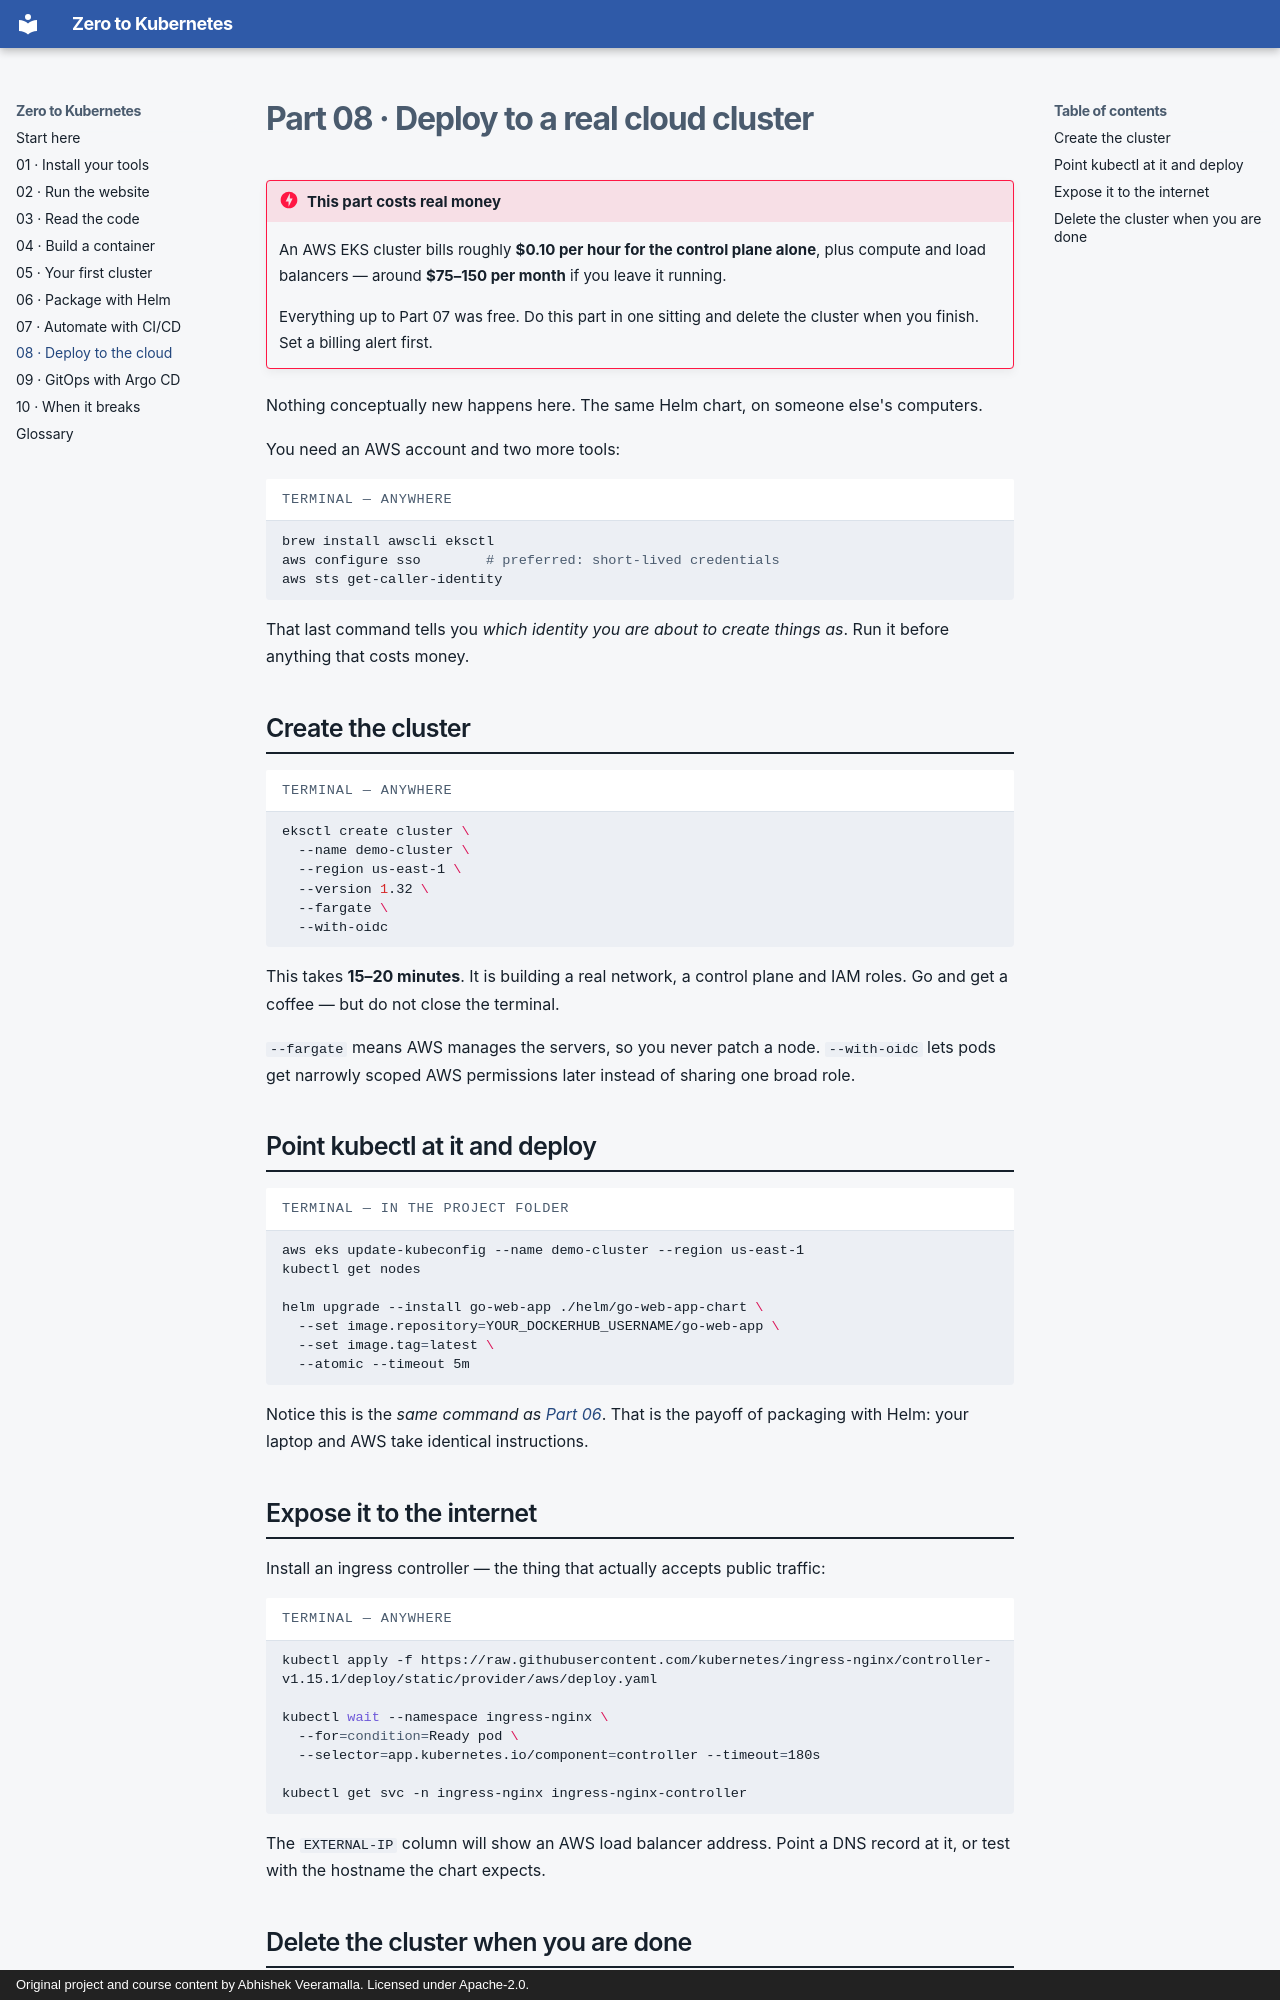

repository: mchittineni/go-web-app-devops · page: 08-deploy-to-the-cloud/index.html · generator: mkdocs · copyright: Original project and course content by Abhishek Veeramalla. Licensed under Apache-2.0.

# Part 08 · Deploy to a real cloud cluster

!!! danger "This part costs real money"

    An AWS EKS cluster bills roughly **$0.10 per hour for the control plane
    alone**, plus compute and load balancers — around **$75–150 per month** if
    you leave it running.

    Everything up to Part 07 was free. Do this part in one sitting and delete
    the cluster when you finish. Set a billing alert first.

Nothing conceptually new happens here. The same Helm chart, on someone else's
computers.

You need an AWS account and two more tools:

```bash title="terminal — anywhere"
brew install awscli eksctl
aws configure sso        # preferred: short-lived credentials
aws sts get-caller-identity
```

That last command tells you *which identity you are about to create things as*.
Run it before anything that costs money.

## Create the cluster

```bash title="terminal — anywhere"
eksctl create cluster \
  --name demo-cluster \
  --region us-east-1 \
  --version 1.32 \
  --fargate \
  --with-oidc
```

This takes **15–20 minutes**. It is building a real network, a control plane and
IAM roles. Go and get a coffee — but do not close the terminal.

`--fargate` means AWS manages the servers, so you never patch a node.
`--with-oidc` lets pods get narrowly scoped AWS permissions later instead of
sharing one broad role.

## Point kubectl at it and deploy

```bash title="terminal — in the project folder"
aws eks update-kubeconfig --name demo-cluster --region us-east-1
kubectl get nodes

helm upgrade --install go-web-app ./helm/go-web-app-chart \
  --set image.repository=YOUR_DOCKERHUB_USERNAME/go-web-app \
  --set image.tag=latest \
  --atomic --timeout 5m
```

Notice this is the *same command as [Part 06](06-package-with-helm.md)*. That is
the payoff of packaging with Helm: your laptop and AWS take identical
instructions.
